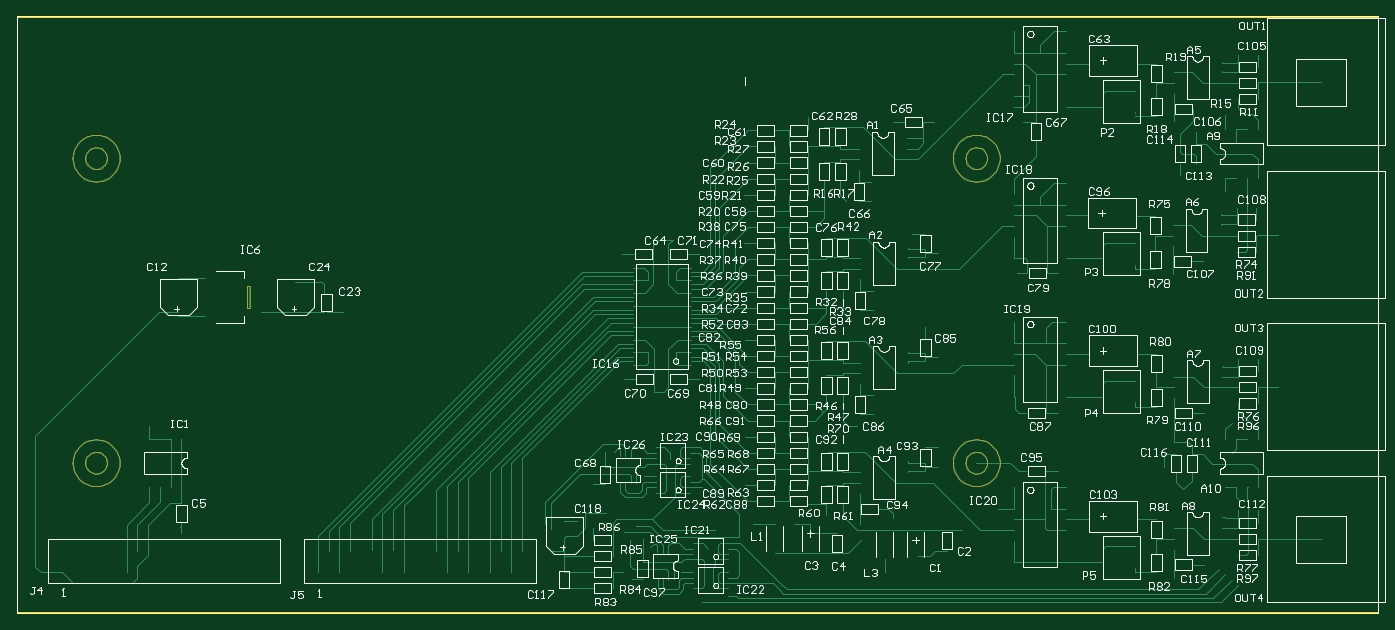
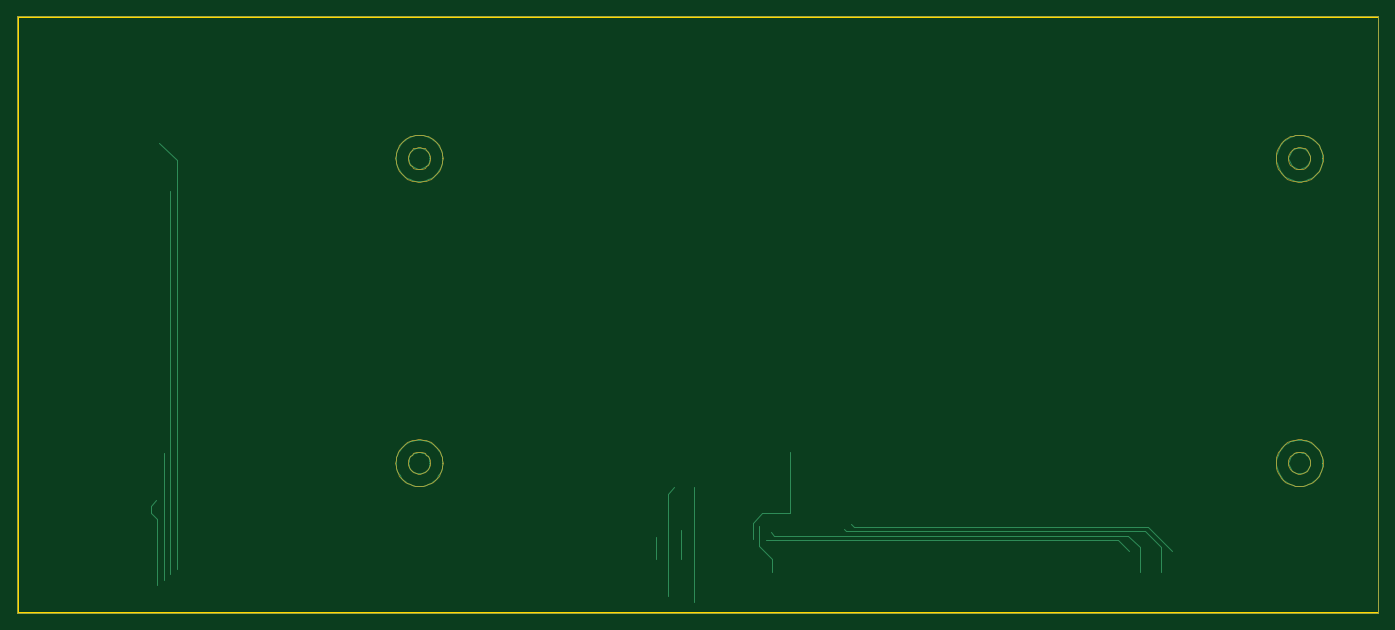
Circuit board: 9 layer files. Board 160.8 x 70.5 mm.
- drill: tsgoutx4.DRL (2109 bytes)
- bottom_copper: tsgoutx4.GBL (11405 bytes)
- bottom_mask: tsgoutx4.GBS (10440 bytes)
- outline: tsgoutx4.GKO (246 bytes)
- outline: tsgoutx4.GM1 (145 bytes)
- top_copper: tsgoutx4.GTL (43776 bytes)
- top_silk: tsgoutx4.GTO (92960 bytes)
- paste: tsgoutx4.GTP (10268 bytes)
- top_mask: tsgoutx4.GTS (20597 bytes)

=== drill: tsgoutx4.DRL (2109 bytes, source withheld) ===
=== bottom_copper: tsgoutx4.GBL (11405 bytes, source omitted) ===
=== bottom_mask: tsgoutx4.GBS (10440 bytes, source omitted) ===
=== outline: tsgoutx4.GKO ===
*%FSLAX23Y23*%
*%MOIN*%
G01*
D11*
X13138Y6611D02*
Y9386D01*
X6806D02*
Y6611D01*
Y9386D02*
X13138D01*
Y6611D02*
X6806D01*
D14*
X13134Y6615D02*
Y9382D01*
X6806D02*
Y6615D01*
Y9382D02*
X13134D01*
Y6615D02*
X6806D01*
D02*
M02*

=== outline: tsgoutx4.GM1 (145 bytes, source withheld) ===
=== top_copper: tsgoutx4.GTL (43776 bytes, source omitted) ===
=== top_silk: tsgoutx4.GTO (92960 bytes, source omitted) ===
=== paste: tsgoutx4.GTP (10268 bytes, source omitted) ===
=== top_mask: tsgoutx4.GTS (20597 bytes, source omitted) ===
